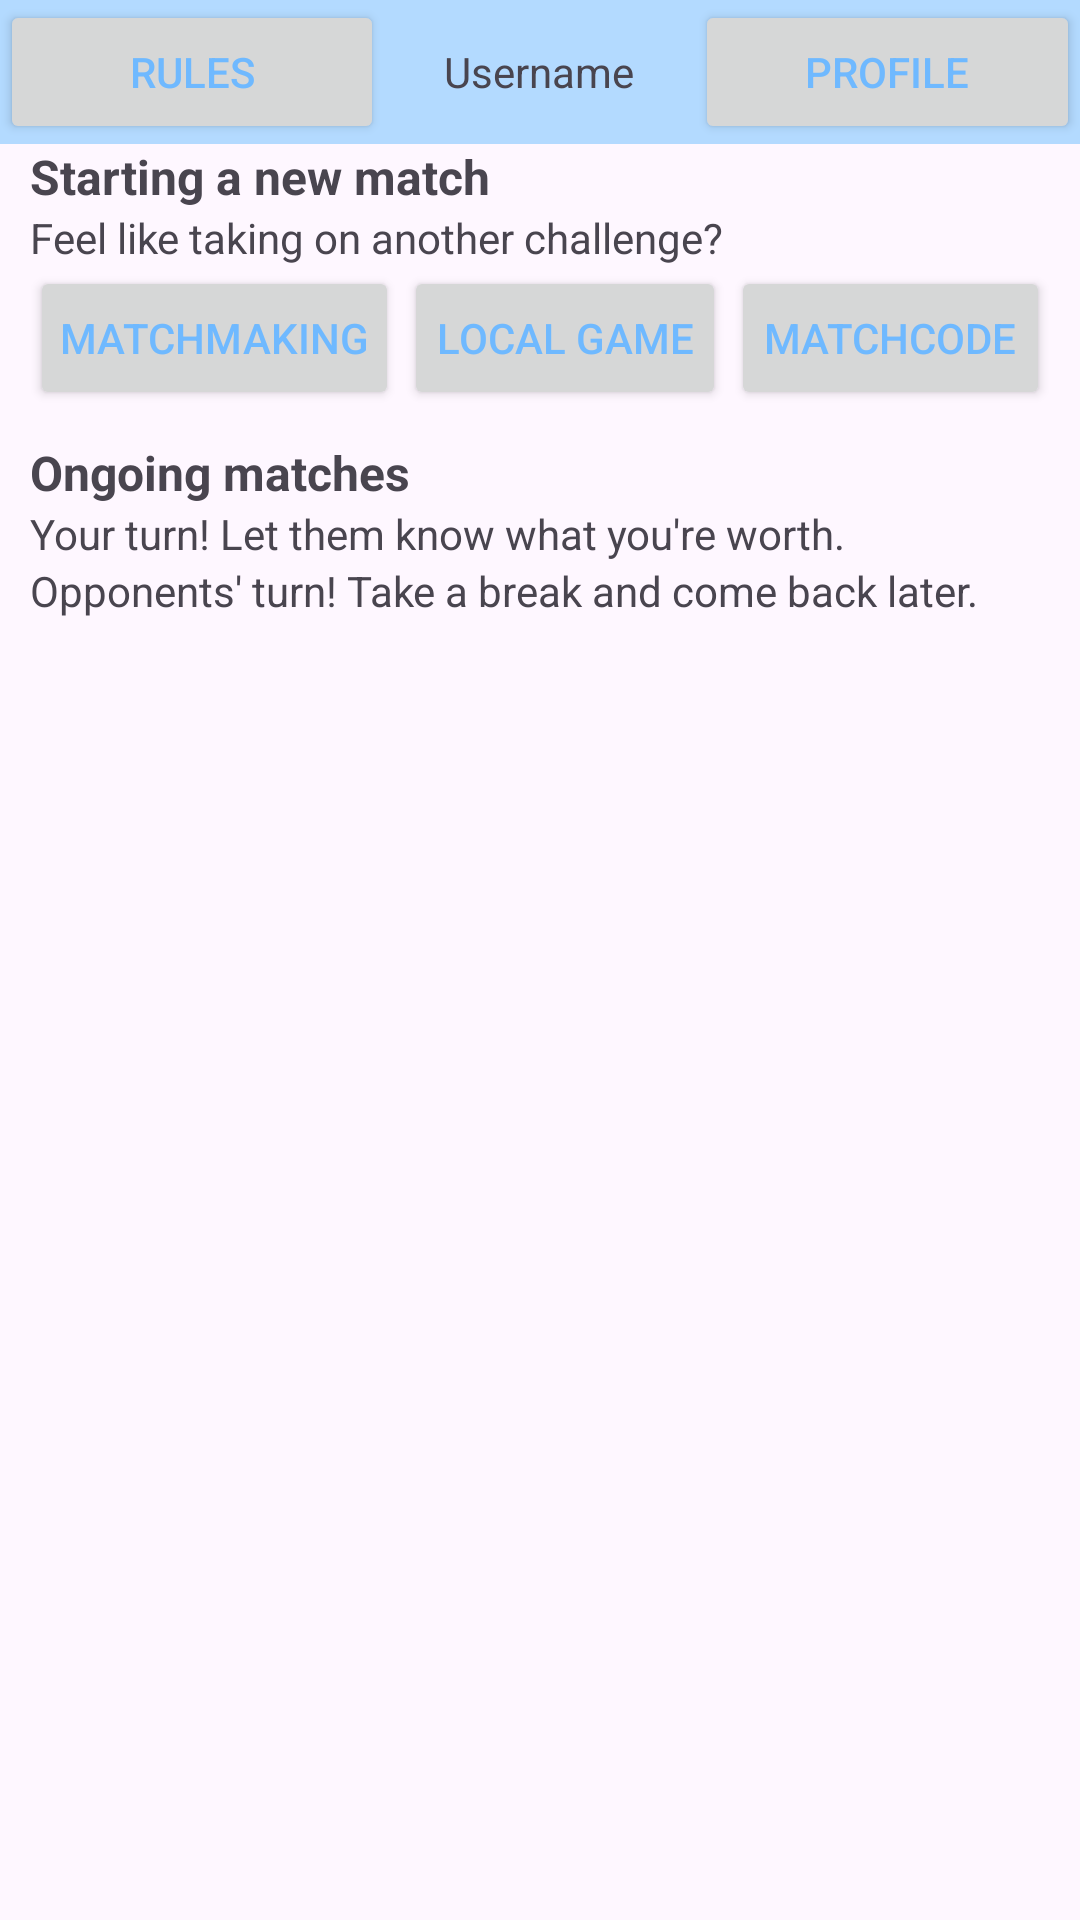

Produce the Android XML layout that renders to this screen, including the resource entries it uses.
<!-- AndroidManifest.xml: application theme Theme.StrataGrids -->
<!-- res/layout/fragment_first.xml -->
<?xml version="1.0" encoding="utf-8"?>
<androidx.core.widget.NestedScrollView xmlns:android="http://schemas.android.com/apk/res/android"
    xmlns:app="http://schemas.android.com/apk/res-auto"
    xmlns:tools="http://schemas.android.com/tools"
    android:layout_width="match_parent"
    android:layout_height="match_parent"
    tools:context=".FirstFragment">

    <LinearLayout
        android:id="@+id/OverviewLayout"
        android:layout_width="match_parent"
        android:layout_height="wrap_content"
        android:orientation="vertical">

        <LinearLayout
            android:id="@+id/SettingsBar"
            android:layout_width="match_parent"
            android:layout_height="match_parent"
            android:background="@color/light_blue"
            android:orientation="horizontal">

            <Button
                android:id="@+id/RulesButton"
                android:layout_width="wrap_content"
                android:layout_height="wrap_content"
                android:layout_weight="1"
                android:text="@string/RulesButtonText"
                android:theme="@style/ButtonWhite"
                app:cornerRadius="6dp"/>

            <TextView
                android:id="@+id/UsernameText"
                android:layout_width="wrap_content"
                android:layout_height="wrap_content"
                android:layout_weight="1"
                android:gravity="center_horizontal"
                android:text="@string/UsernameText" />


            <Button
                android:id="@+id/ProfileSettingsButton"
                android:layout_width="wrap_content"
                android:layout_height="wrap_content"
                android:layout_weight="1"
                android:text="@string/ProfileButtonText"
                android:theme="@style/ButtonWhite"
                app:cornerRadius="6dp"/>
        </LinearLayout>

        <LinearLayout
            android:id="@+id/MatchmakingLayout"
            android:layout_width="match_parent"
            android:layout_height="match_parent"
            android:orientation="vertical"
            android:paddingStart="10dp"
            android:paddingEnd="10dp"
            android:paddingBottom="10dp">

            <TextView
                android:id="@+id/MatchmakingTitle"
                android:layout_width="match_parent"
                android:layout_height="wrap_content"
                android:text="@string/MatchmakingTitle"
                android:theme="@style/BoldText"/>

            <TextView
                android:id="@+id/MatchmakingDescription"
                android:layout_width="match_parent"
                android:layout_height="wrap_content"
                android:text="@string/MatchmakingDescription" />

            <LinearLayout
                android:id="@+id/MatchmakingButtons"
                android:layout_width="match_parent"
                android:layout_height="match_parent"
                android:orientation="horizontal">

                <Button
                    android:id="@+id/MatchmakingButton"
                    android:layout_width="wrap_content"
                    android:layout_height="wrap_content"
                    android:text="@string/MatchmakingButtonText"
                    android:theme="@style/ButtonWhite"
                    app:cornerRadius="6dp"/>

                <Space
                    android:layout_width="0dp"
                    android:layout_height="1dp"
                    android:layout_weight="1" >
                </Space>

                <Button
                    android:id="@+id/LocalGameButton"
                    android:layout_width="wrap_content"
                    android:layout_height="wrap_content"
                    android:layout_weight="1"
                    android:text="@string/LocalGameButtonText"
                    android:theme="@style/ButtonWhite"
                    app:cornerRadius="6dp"/>

                <Space
                    android:layout_width="0dp"
                    android:layout_height="1dp"
                    android:layout_weight="1" >
                </Space>

                <Button
                    android:id="@+id/MatchcodeButton"
                    android:layout_width="wrap_content"
                    android:layout_height="wrap_content"
                    android:layout_weight="1"
                    android:text="@string/MatchcodeButtonText"
                    android:theme="@style/ButtonWhite"
                    app:cornerRadius="6dp"/>

            </LinearLayout>
        </LinearLayout>

        <LinearLayout
            android:id="@+id/MatchesLayout"
            android:layout_width="match_parent"
            android:layout_height="match_parent"
            android:orientation="vertical"
            android:paddingStart="10dp"
            android:paddingEnd="10dp">

            <TextView
                android:id="@+id/MatchTitle"
                android:layout_width="match_parent"
                android:layout_height="wrap_content"
                android:text="@string/OngoingMatchestTitle"
                android:theme="@style/BoldText"/>

            <TextView
                android:id="@+id/YourTurnText"
                android:layout_width="match_parent"
                android:layout_height="wrap_content"
                android:text="@string/YourTurnDescription" />

            <TextView
                android:id="@+id/OpponentTurnText"
                android:layout_width="match_parent"
                android:layout_height="wrap_content"
                android:text="@string/OpponentsTurnDescription" />
        </LinearLayout>
    </LinearLayout>
</androidx.core.widget.NestedScrollView>
<!-- resources referenced by this layout -->
<resources>
  <color name="light_blue">#FFB3DAFF</color>
  <string name="LocalGameButtonText">Local Game</string>
  <string name="MatchcodeButtonText">Matchcode</string>
  <string name="MatchmakingButtonText">Matchmaking</string>
  <string name="MatchmakingDescription">Feel like taking on another challenge?</string>
  <string name="MatchmakingTitle">Starting a new match</string>
  <string name="OngoingMatchestTitle">Ongoing matches</string>
  <string name="OpponentsTurnDescription">Opponents\' turn! Take a break and come back later.</string>
  <string name="ProfileButtonText">Profile</string>
  <string name="RulesButtonText">Rules</string>
  <string name="UsernameText">Username</string>
  <string name="YourTurnDescription">Your turn! Let them know what you\'re worth.</string>
  <style name="BoldText">
          <item name="android:textSize">16sp</item>
          <item name="android:textStyle">bold</item>
      </style>
  <style name="ButtonWhite">
          <item name="colorAccent">@android:color/white</item>
          <item name="colorPrimary">@android:color/white</item>
          <item name="strokeColor">@color/blue</item>
          <item name="strokeWidth">2dp</item>
          <item name="android:textColor">@color/blue</item>
          <item name="colorOnPrimary">@color/blue</item>
          <item name="android:insetLeft">4dp</item>
          <item name="android:padding">10dp</item>
      </style>
  <style name="Theme.StrataGrids" parent="Base.Theme.StrataGrids" />
  <color name="blue">#FF6FB9FF</color>
  <style name="Base.Theme.StrataGrids" parent="Theme.Material3.DayNight.NoActionBar">
          
          
      </style>
</resources>
